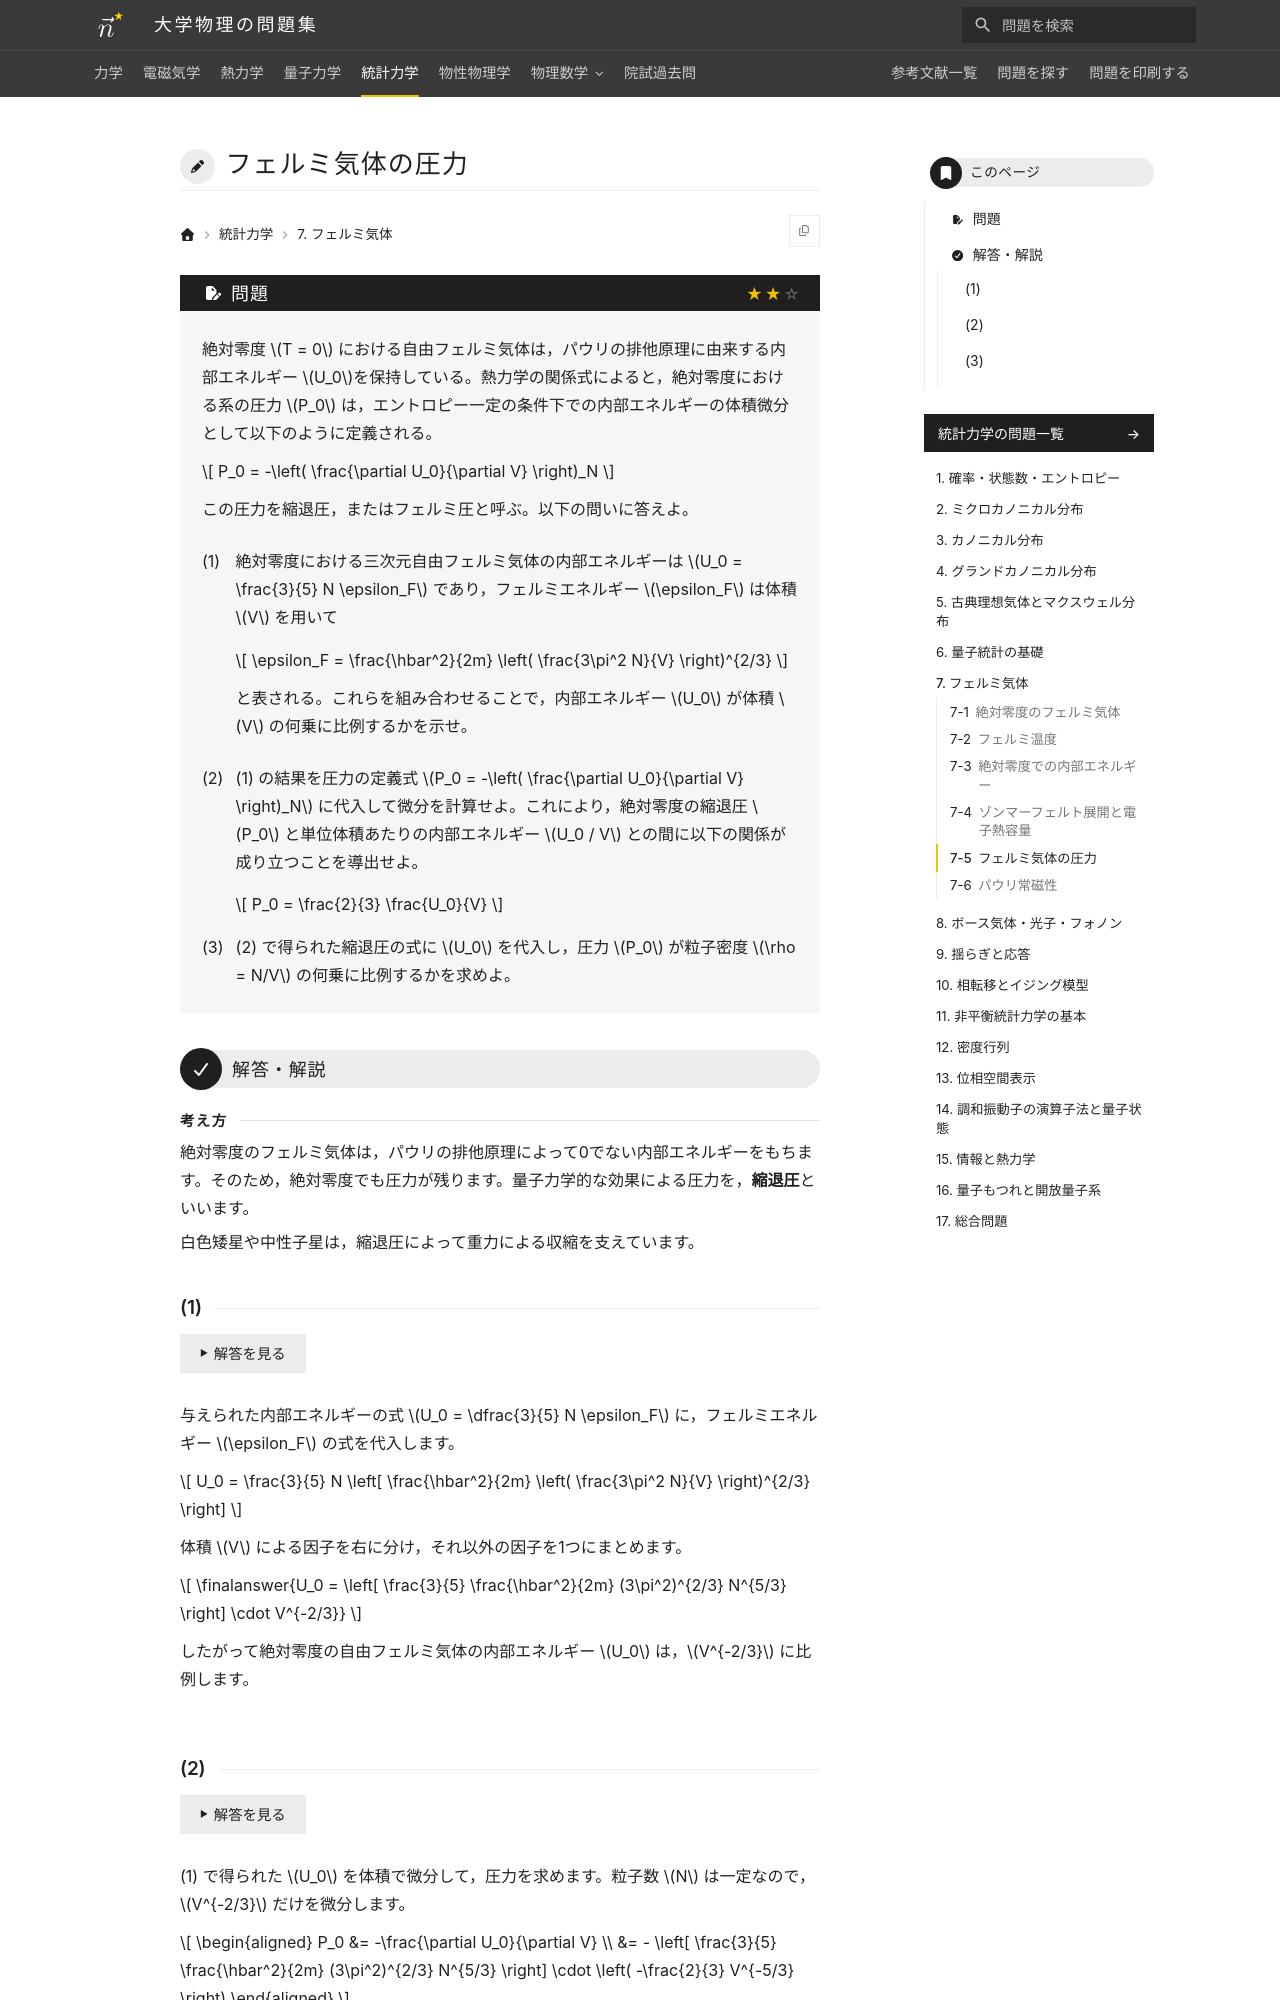

repository: Nanana-2/physics-site · page: 05statistical_mechanics/07/07_050/index.html · generator: mkdocs

---
tags:
  - 標準
---

# フェルミ気体の圧力

## 問題
絶対零度 $T = 0$ における自由フェルミ気体は，パウリの排他原理に由来する内部エネルギー $U_0$を保持している。熱力学の関係式によると，絶対零度における系の圧力 $P_0$ は，エントロピー一定の条件下での内部エネルギーの体積微分として以下のように定義される。

$$
P_0 = -\left( \frac{\partial U_0}{\partial V} \right)_N
$$

この圧力を縮退圧，またはフェルミ圧と呼ぶ。以下の問いに答えよ。

(1) 絶対零度における三次元自由フェルミ気体の内部エネルギーは $U_0 = \frac{3}{5} N \epsilon_F$ であり，フェルミエネルギー $\epsilon_F$ は体積 $V$ を用いて

$$
\epsilon_F = \frac{\hbar^2}{2m} \left( \frac{3\pi^2 N}{V} \right)^{2/3}
$$

と表される。これらを組み合わせることで，内部エネルギー $U_0$ が体積 $V$ の何乗に比例するかを示せ。

(2) (1) の結果を圧力の定義式 $P_0 = -\left( \frac{\partial U_0}{\partial V} \right)_N$ に代入して微分を計算せよ。これにより，絶対零度の縮退圧 $P_0$ と単位体積あたりの内部エネルギー $U_0 / V$ との間に以下の関係が成り立つことを導出せよ。

$$
P_0 = \frac{2}{3} \frac{U_0}{V}
$$

(3) (2) で得られた縮退圧の式に $U_0$ を代入し，圧力 $P_0$ が粒子密度 $\rho = N/V$ の何乗に比例するかを求めよ。

---

## 解答・解説

<div class="approach" markdown>
絶対零度のフェルミ気体は，パウリの排他原理によって0でない内部エネルギーをもちます。そのため，絶対零度でも圧力が残ります。量子力学的な効果による圧力を，**縮退圧**といいます。

白色矮星や中性子星は，縮退圧によって重力による収縮を支えています。
</div>
